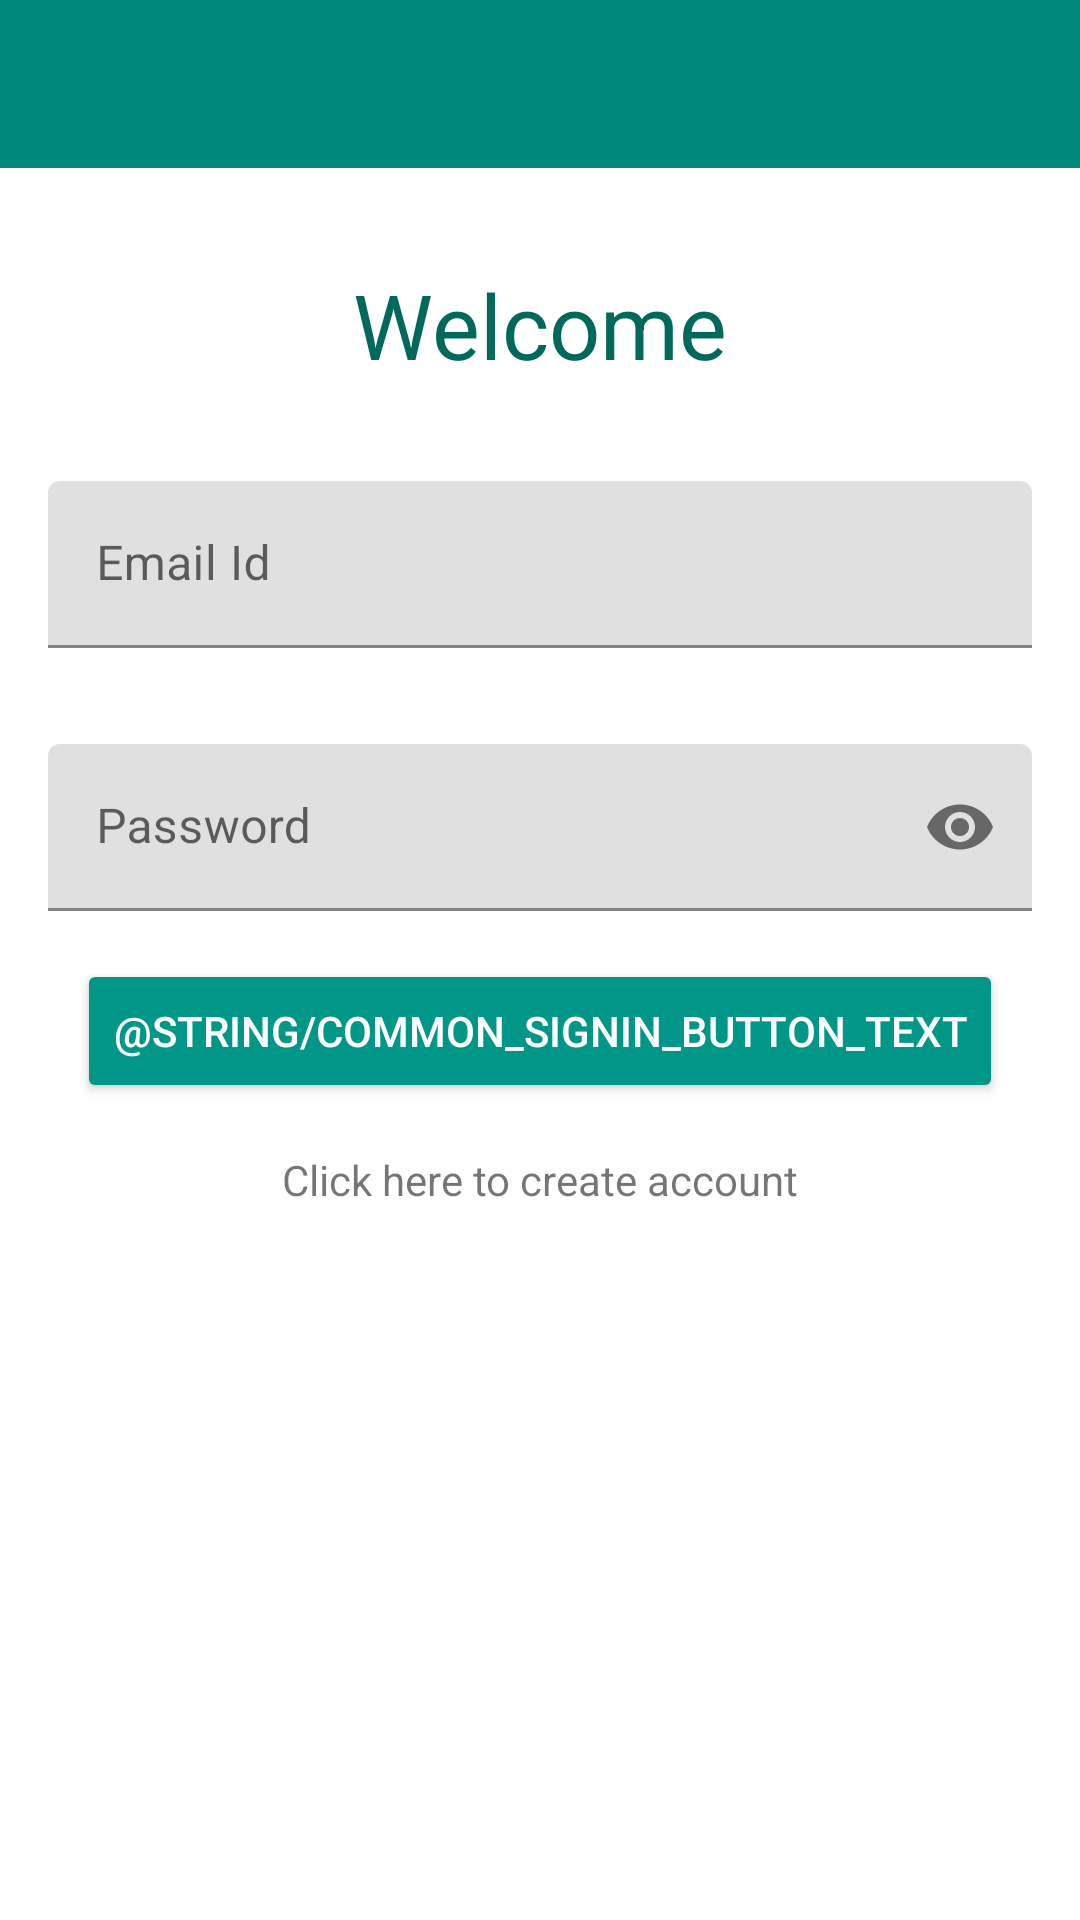

The Android layout XML behind this screen, and the referenced resources:
<!-- AndroidManifest.xml: application theme AppTheme -->
<!-- res/layout/activity_sign_in.xml -->
<?xml version="1.0" encoding="utf-8"?>
<androidx.constraintlayout.widget.ConstraintLayout xmlns:android="http://schemas.android.com/apk/res/android"
    xmlns:app="http://schemas.android.com/apk/res-auto"
    xmlns:tools="http://schemas.android.com/tools"
    android:layout_width="match_parent"
    android:layout_height="match_parent"
    tools:context=".signIn">

    <androidx.appcompat.widget.Toolbar
        android:id="@+id/toolbar_sign"
        android:layout_width="match_parent"
        android:layout_height="wrap_content"
        android:background="?attr/colorPrimary"
        android:minHeight="?attr/actionBarSize"
        android:theme="@style/ThemeOverlay.AppCompat.Dark.ActionBar" />

    <TextView
        android:id="@+id/textView"
        android:layout_width="wrap_content"
        android:layout_height="wrap_content"
        android:layout_marginTop="32dp"
        android:text="Welcome"
        android:textColor="@color/colorPrimaryDark"
        android:textSize="30sp"
        app:layout_constraintTop_toBottomOf="@id/toolbar_sign"
        app:layout_constraintEnd_toEndOf="parent"
        app:layout_constraintStart_toStartOf="parent"
        />

    <ScrollView
        android:id="@+id/scrollView2"
        android:layout_width="0dp"
        android:layout_height="wrap_content"
        android:layout_marginTop="16dp"
        app:layout_constraintEnd_toEndOf="parent"
        app:layout_constraintStart_toStartOf="parent"
        app:layout_constraintTop_toBottomOf="@+id/textView">

        <LinearLayout
            android:layout_width="match_parent"
            android:layout_height="wrap_content"
            android:gravity="center_horizontal"
            android:orientation="vertical">

            <com.google.android.material.textfield.TextInputLayout
                android:layout_width="match_parent"
                android:layout_height="match_parent"
                android:layout_margin="16dp">

                <com.google.android.material.textfield.TextInputEditText
                    android:id="@+id/email_edit"
                    android:layout_width="match_parent"
                    android:layout_height="wrap_content"
                    android:hint="Email Id" />
            </com.google.android.material.textfield.TextInputLayout>

            <com.google.android.material.textfield.TextInputLayout
                android:layout_width="match_parent"
                android:layout_height="match_parent"
                app:passwordToggleEnabled="true"
                android:layout_margin="16dp">

                <com.google.android.material.textfield.TextInputEditText
                    android:id="@+id/pass_edit"
                    android:layout_width="match_parent"
                    android:layout_height="wrap_content"
                    android:hint="Password"
                    android:inputType="text|textPassword" />
            </com.google.android.material.textfield.TextInputLayout>

            <Button
                android:id="@+id/signin"
                android:layout_width="wrap_content"
                android:layout_height="wrap_content"
                android:backgroundTint="@color/colorAccent"
                android:text="@string/common_signin_button_text"
                android:onClick="signin"
                android:textColor="#FFFFFF" />

            <TextView
                android:id="@+id/createAcc"
                android:layout_width="wrap_content"
                android:layout_height="wrap_content"
                android:paddingTop="16dp"
                android:onClick="CreateAccount"
                android:text="Click here to create account" />

        </LinearLayout>
    </ScrollView>

</androidx.constraintlayout.widget.ConstraintLayout>
<!-- resources referenced by this layout -->
<resources>
  <color name="colorAccent">#009688</color>
  <color name="colorPrimaryDark">#00695C</color>
  <style name="AppTheme" parent="Theme.MaterialComponents.Light.NoActionBar">
          
          <item name="colorPrimary">@color/colorPrimary</item>
          <item name="colorPrimaryDark">@color/colorPrimaryDark</item>
          <item name="colorAccent">@color/colorAccent</item>
      </style>
  <color name="colorPrimary">#00897B</color>
</resources>
